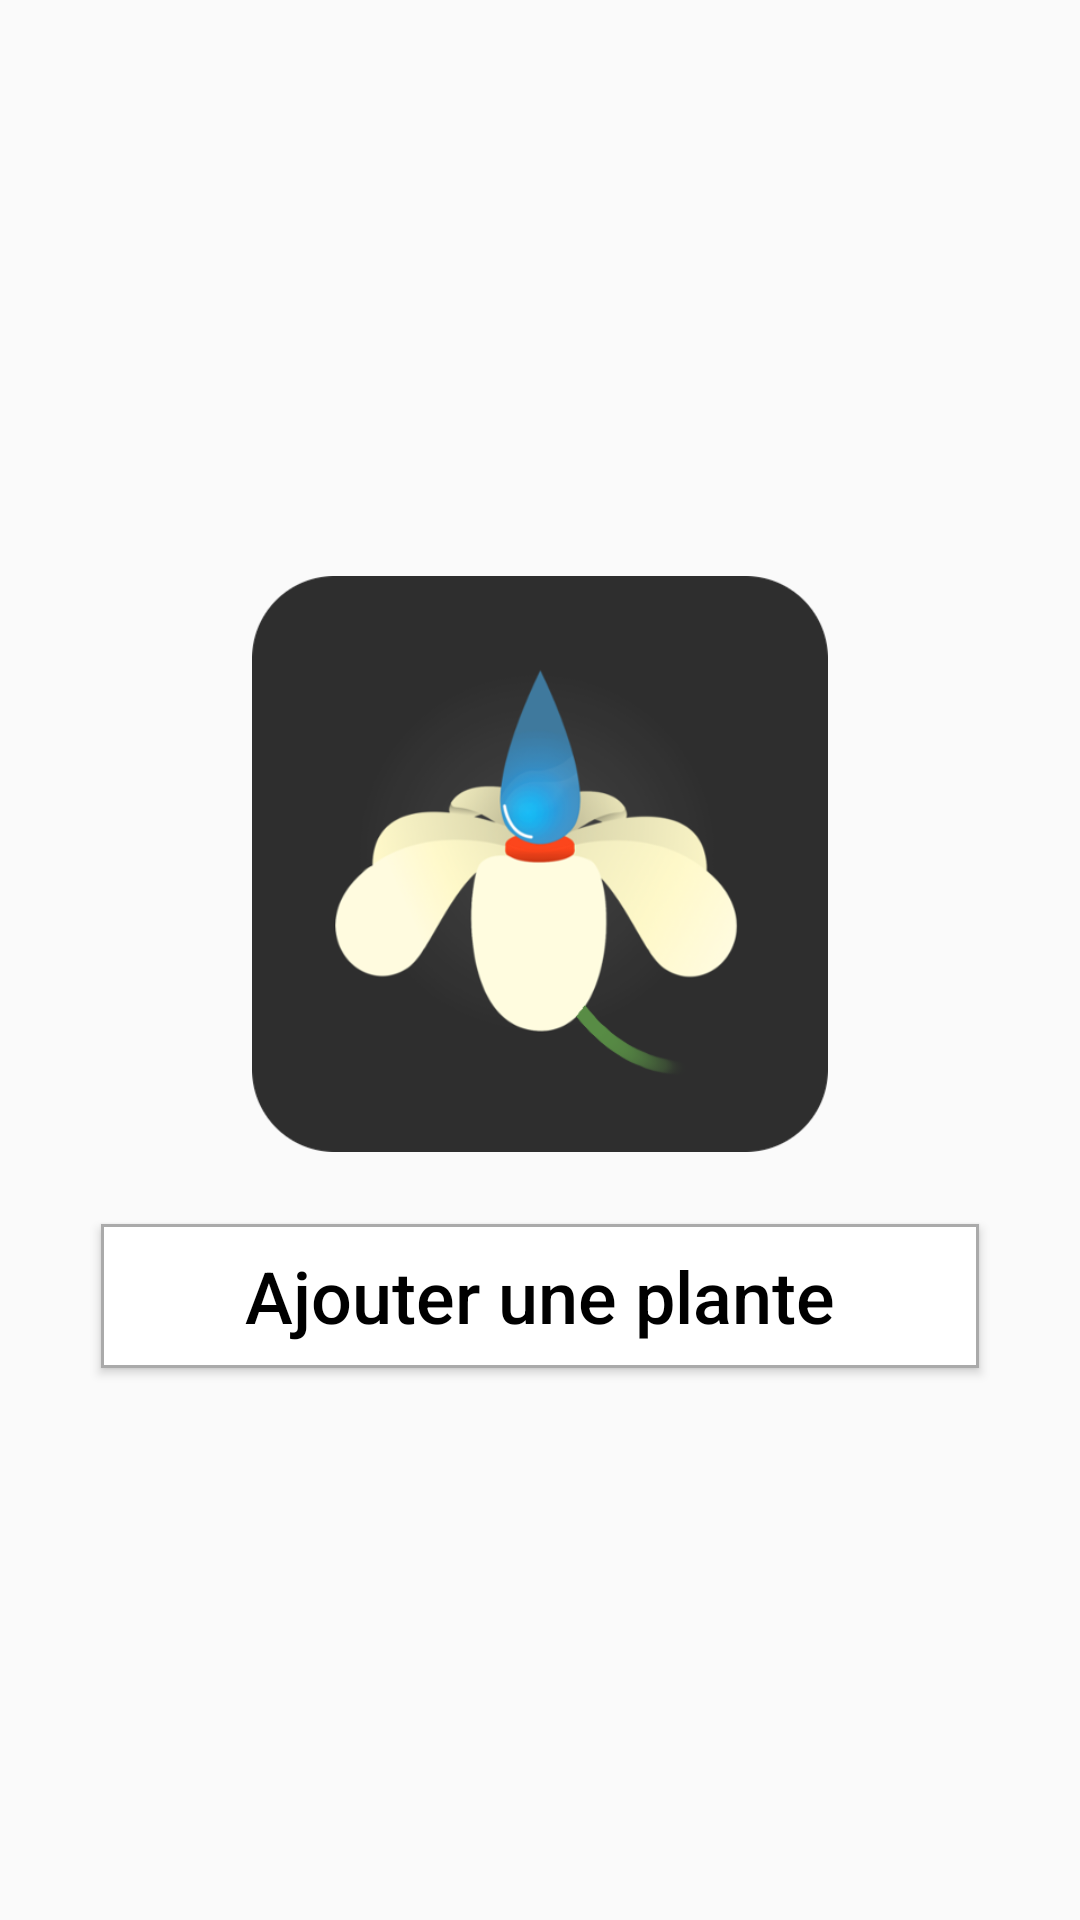

The Android layout XML behind this screen, and the referenced resources:
<!-- AndroidManifest.xml: application theme AppTheme -->
<!-- res/layout/empty_plants.xml -->
<?xml version="1.0" encoding="utf-8"?>
<RelativeLayout xmlns:android="http://schemas.android.com/apk/res/android"
    android:layout_width="match_parent"
    android:layout_height="match_parent">

    <ImageView
        android:id="@+id/main_logo"
        android:layout_width="192dp"
        android:layout_height="192dp"
        android:layout_centerHorizontal="true"
        android:layout_marginTop="192dp"
        android:src="@drawable/logo"/>

    <Button
        android:id="@+id/btn_add"
        android:layout_width="wrap_content"
        android:layout_height="wrap_content"
        android:layout_below="@id/main_logo"

        android:paddingLeft="48dp"
        android:paddingRight="48dp"
        android:layout_margin="24dp"
        android:layout_centerHorizontal="true"
        android:text="@string/ajouter_une_plante"
        android:textSize="24sp"
        android:textAllCaps="false"
        android:textColor="@color/btn_hover"
        android:background="@drawable/btn_style"/>

</RelativeLayout>
<!-- resources referenced by this layout -->
<resources>
  <!-- drawable btn_style (drawable) -->
  <?xml version="1.0" encoding="utf-8"?>
  <selector xmlns:android="http://schemas.android.com/apk/res/android">
      <item android:state_pressed="true">
          <shape>
              <solid android:color="@android:color/holo_green_light"/>
          </shape>
      </item>
      <item>
          <shape>
              <stroke android:width="1dp" android:color="@android:color/darker_gray"/>
              <solid android:color="@android:color/white"/>
          </shape>
      </item>
  
  </selector>
  <!-- drawable logo: png bitmap (drawable, 51162 bytes) -->
  <string name="ajouter_une_plante">Ajouter une plante</string>
  <style name="AppTheme" parent="Theme.AppCompat.Light.NoActionBar">
          
          <item name="colorPrimary">@color/colorPrimary</item>
          <item name="colorPrimaryDark">@color/colorPrimaryDark</item>
          <item name="colorAccent">@color/colorAccent</item>
      </style>
  <color name="colorPrimary">#4D8E46</color>
  <color name="colorPrimaryDark">#446c4f</color>
  <color name="colorAccent">#E53131</color>
</resources>
